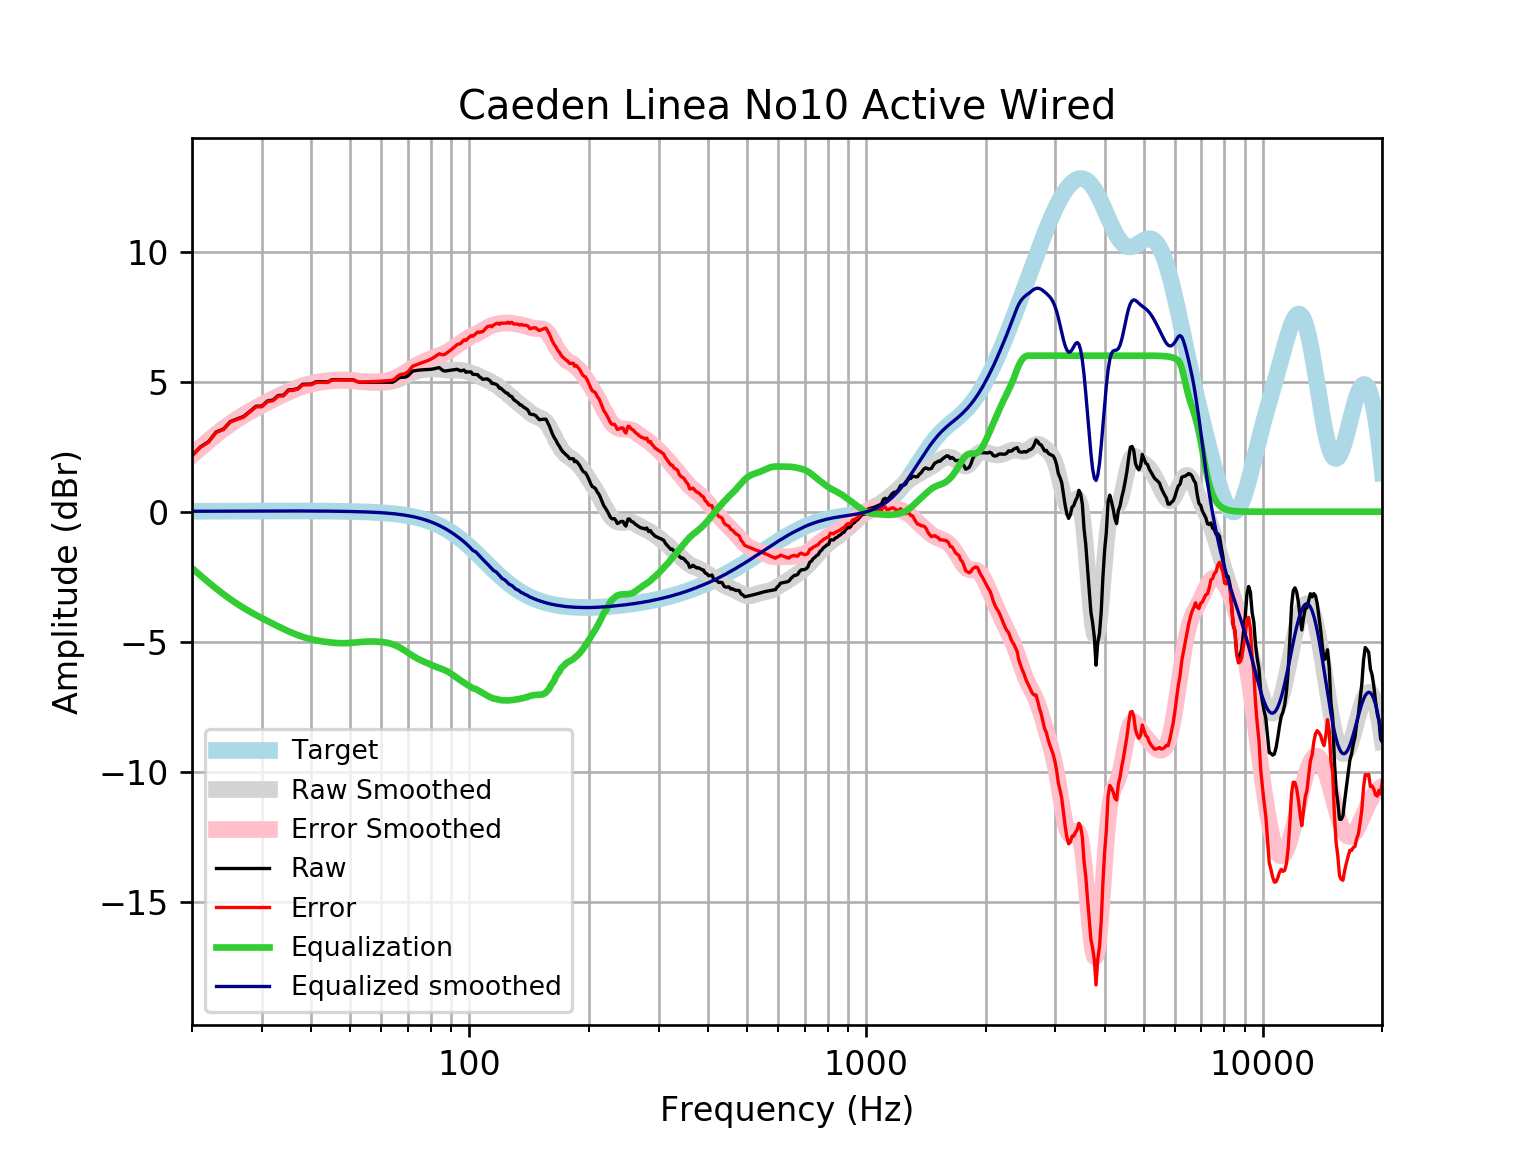

Values plotted in this chart, from the file beside it:
frequency, raw, error, smoothed, error_smoothed, equalization, equalized_raw, equalized_smoothed, target
20, 2.163, 2.146, 2.185, 2.169, -2.169, -0.006169, 0.01646, 0.01648
21, 2.491, 2.473, 2.469, 2.452, -2.452, 0.03931, 0.01765, 0.01765
22, 2.687, 2.669, 2.732, 2.713, -2.713, -0.02586, 0.01877, 0.01876
23, 3.063, 3.043, 2.974, 2.954, -2.954, 0.1089, 0.01984, 0.01983
24, 3.176, 3.155, 3.194, 3.173, -3.173, 0.002703, 0.02085, 0.02084
25, 3.468, 3.446, 3.392, 3.37, -3.37, 0.09802, 0.02181, 0.02179
26, 3.567, 3.544, 3.569, 3.546, -3.546, 0.02046, 0.02271, 0.02269
27, 3.664, 3.641, 3.727, 3.703, -3.703, -0.039, 0.02355, 0.02353
28, 3.859, 3.835, 3.869, 3.845, -3.845, 0.014, 0.02433, 0.02431
29, 4.054, 4.029, 3.999, 3.974, -3.974, 0.08062, 0.02504, 0.02502
30, 4.059, 4.034, 4.119, 4.093, -4.093, -0.03408, 0.02567, 0.02566
31, 4.259, 4.233, 4.232, 4.206, -4.206, 0.05328, 0.02623, 0.02622
32, 4.293, 4.266, 4.339, 4.312, -4.312, -0.01901, 0.02668, 0.02668
33, 4.469, 4.442, 4.44, 4.413, -4.413, 0.05595, 0.02704, 0.02704
34, 4.478, 4.451, 4.535, 4.508, -4.508, -0.02997, 0.02728, 0.02728
35, 4.68, 4.653, 4.624, 4.597, -4.597, 0.08379, 0.0274, 0.0274
36, 4.69, 4.662, 4.705, 4.677, -4.677, 0.01263, 0.02739, 0.02739
37, 4.742, 4.715, 4.776, 4.749, -4.749, -0.00715, 0.02723, 0.02723
38, 4.9, 4.873, 4.838, 4.811, -4.811, 0.08861, 0.02691, 0.02692
39, 4.905, 4.879, 4.89, 4.864, -4.864, 0.04161, 0.02643, 0.02644
40, 4.908, 4.882, 4.933, 4.907, -4.907, 0.0004217, 0.02578, 0.02579
41, 4.989, 4.964, 4.968, 4.943, -4.943, 0.04618, 0.02495, 0.02496
42, 5, 4.976, 4.997, 4.973, -4.973, 0.02719, 0.02393, 0.02393
43, 4.995, 4.973, 5.02, 4.997, -4.997, -0.002136, 0.02272, 0.02272
44, 4.99, 4.969, 5.039, 5.018, -5.018, -0.0275, 0.0213, 0.0213
45, 5.072, 5.052, 5.054, 5.034, -5.034, 0.03741, 0.01968, 0.01967
46, 5.079, 5.061, 5.065, 5.047, -5.047, 0.0323, 0.01785, 0.01783
47, 5.076, 5.061, 5.07, 5.054, -5.054, 0.02198, 0.01579, 0.01577
48, 5.074, 5.061, 5.07, 5.057, -5.057, 0.01736, 0.0135, 0.01347
49, 5.072, 5.061, 5.065, 5.054, -5.054, 0.01838, 0.01097, 0.01094
50, 5.071, 5.063, 5.055, 5.046, -5.046, 0.02456, 0.008186, 0.008144
51, 5.071, 5.065, 5.041, 5.036, -5.036, 0.03483, 0.005126, 0.00508
52, 5.009, 5.007, 5.025, 5.024, -5.024, -0.0146, 0.001774, 0.001724
53, 4.976, 4.978, 5.01, 5.012, -5.012, -0.03592, -0.001894, -0.001946
54, 4.977, 4.983, 4.996, 5.002, -5.002, -0.02468, -0.005905, -0.005958
55, 4.979, 4.989, 4.985, 4.995, -4.995, -0.01671, -0.01029, -0.01034
56, 4.979, 4.994, 4.977, 4.992, -4.992, -0.01265, -0.01508, -0.01514
57, 4.979, 5, 4.971, 4.992, -4.992, -0.01227, -0.02033, -0.02038
58, 4.98, 5.006, 4.968, 4.994, -4.994, -0.01493, -0.02607, -0.02611
59, 4.98, 5.012, 4.968, 5, -5, -0.0202, -0.03234, -0.03238
60, 4.981, 5.02, 4.97, 5.009, -5.009, -0.02836, -0.03921, -0.03925
61, 4.981, 5.028, 4.975, 5.022, -5.022, -0.04056, -0.04672, -0.04675
62, 4.981, 5.036, 4.984, 5.039, -5.039, -0.05851, -0.05494, -0.05496
63, 4.98, 5.044, 5, 5.064, -5.064, -0.08384, -0.06392, -0.06393
64, 4.977, 5.051, 5.021, 5.095, -5.095, -0.1175, -0.07372, -0.07373
65, 5.032, 5.117, 5.049, 5.134, -5.134, -0.1014, -0.0844, -0.08441
66, 5.117, 5.213, 5.084, 5.18, -5.18, -0.0634, -0.09604, -0.09603
67, 5.165, 5.274, 5.125, 5.234, -5.234, -0.06898, -0.1087, -0.1087
68, 5.168, 5.29, 5.17, 5.293, -5.293, -0.1251, -0.1224, -0.1224
69, 5.174, 5.312, 5.218, 5.356, -5.356, -0.1812, -0.1372, -0.1372
70, 5.223, 5.376, 5.267, 5.42, -5.42, -0.1969, -0.1533, -0.1533
71, 5.314, 5.484, 5.313, 5.483, -5.483, -0.1696, -0.1706, -0.1706
72, 5.406, 5.596, 5.354, 5.543, -5.543, -0.1371, -0.1892, -0.1892
73, 5.422, 5.631, 5.39, 5.599, -5.599, -0.1773, -0.2092, -0.2092
74, 5.436, 5.666, 5.419, 5.649, -5.649, -0.2138, -0.2306, -0.2305
75, 5.446, 5.7, 5.441, 5.694, -5.694, -0.248, -0.2535, -0.2534
76, 5.453, 5.731, 5.457, 5.735, -5.735, -0.2817, -0.2778, -0.2778
77, 5.458, 5.761, 5.469, 5.773, -5.773, -0.3154, -0.3037, -0.3037
78, 5.461, 5.792, 5.479, 5.81, -5.81, -0.3489, -0.3312, -0.3312
79, 5.466, 5.826, 5.486, 5.846, -5.846, -0.3806, -0.3604, -0.3603
... 553 more rows
